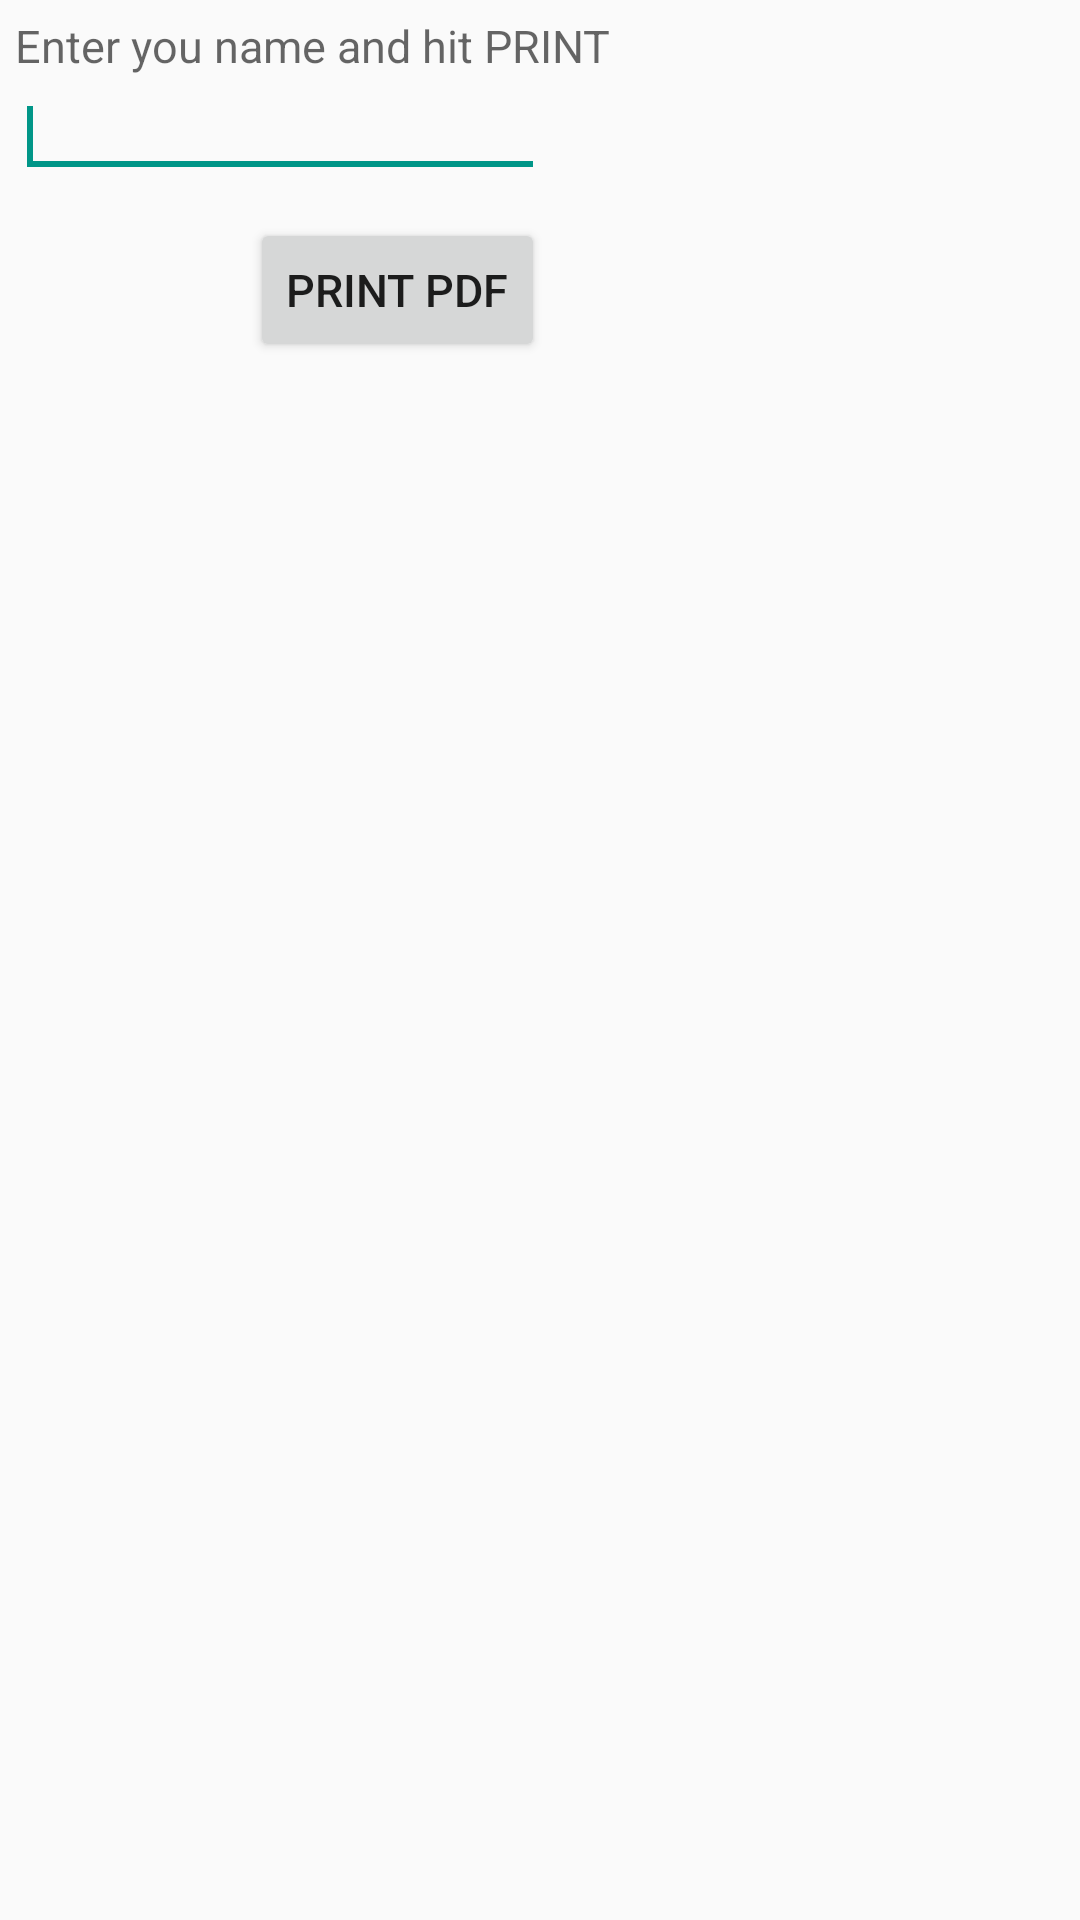

Android layout source for this screen:
<!-- AndroidManifest.xml: application theme AppTheme -->
<!-- res/layout/activity_main2.xml -->
<?xml version="1.0" encoding="UTF-8"?>
<RelativeLayout xmlns:android="http://schemas.android.com/apk/res/android"
    xmlns:tools="http://schemas.android.com/tools" android:layout_width="match_parent"
    android:layout_height="match_parent" tools:context=".MainActivity"
    android:padding="5dp">

    <TextView android:id="@+id/textView1" android:layout_width="wrap_content"
        android:layout_height="wrap_content" android:layout_alignParentLeft="true"
        android:layout_alignParentTop="true" android:text="Enter you name and hit PRINT"
        android:textAppearance="?android:attr/textAppearanceMedium" />

    <EditText android:id="@+id/preparedBy" android:layout_width="wrap_content"
        android:layout_height="wrap_content" android:layout_alignLeft="@+id/textView1"
        android:layout_below="@+id/textView1" android:ems="10"
        android:inputType="textPersonName">

        <requestFocus />
    </EditText>

    <Button android:id="@+id/printPDF" android:layout_width="wrap_content"
        android:layout_height="wrap_content" android:layout_alignRight="@+id/preparedBy"
        android:layout_below="@+id/preparedBy" android:layout_marginTop="10dp"
        android:text="Print PDF" android:onClick="printPDF" />

</RelativeLayout>
<!-- resources referenced by this layout -->
<resources>
  <style name="AppTheme" parent="Theme.AppCompat.Light.DarkActionBar">
          
          <item name="colorPrimary">@color/colorPrimary</item>
          <item name="colorPrimaryDark">@color/colorPrimaryDark</item>
          <item name="colorAccent">@color/colorAccent</item>
          <item name="android:textSize">15dp</item>
           </style>
  <color name="colorPrimary">#009688</color>
  <color name="colorPrimaryDark">#00796B</color>
  <color name="colorAccent">#009688</color>
</resources>
